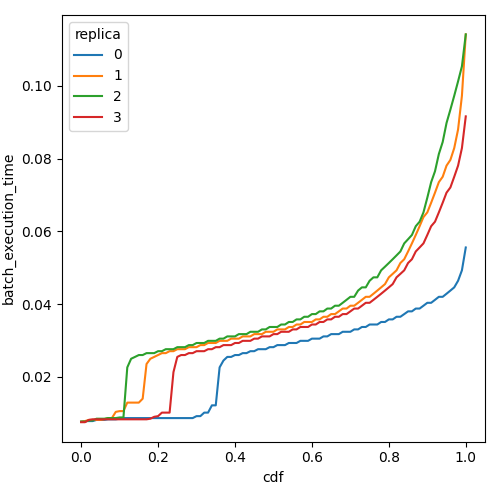

The file beside this chart, header and first rows:
cdf, batch_execution_time, replica
0.0, 0.007672, 0
0.01, 0.007827, 0
0.02, 0.007827, 0
0.03, 0.007827, 0
0.04, 0.008146, 0
0.05, 0.008146, 0
0.06, 0.008146, 0
0.07, 0.008311, 0
0.08, 0.008311, 0
0.09, 0.008311, 0
0.1, 0.008479, 0
0.11, 0.00865, 0
0.12, 0.00865, 0
0.13, 0.00865, 0
0.14, 0.00865, 0
0.15, 0.00865, 0
0.16, 0.00865, 0
0.17, 0.00865, 0
0.18, 0.00865, 0
0.19, 0.00865, 0
0.2, 0.00865, 0
0.21, 0.00865, 0
0.22, 0.00865, 0
0.23, 0.00865, 0
0.24, 0.00865, 0
0.25, 0.00865, 0
0.26, 0.00865, 0
0.27, 0.00865, 0
0.28, 0.00865, 0
0.29, 0.00865, 0
0.3, 0.009185, 0
0.31, 0.009185, 0
0.32, 0.01015, 0
0.33, 0.01015, 0
0.34, 0.01215, 0
0.35, 0.01215, 0
0.36, 0.02259, 0
0.37, 0.02447, 0
0.38, 0.02547, 0
0.39, 0.02547, 0
0.4, 0.02599, 0
0.41, 0.02599, 0
0.42, 0.02651, 0
0.43, 0.02651, 0
0.44, 0.02705, 0
0.45, 0.02705, 0
0.46, 0.02759, 0
0.47, 0.02759, 0
0.48, 0.02759, 0
0.49, 0.02815, 0
0.5, 0.02815, 0
0.51, 0.02872, 0
0.52, 0.02872, 0
0.53, 0.02872, 0
0.54, 0.0293, 0
0.55, 0.0293, 0
0.56, 0.0293, 0
0.57, 0.02989, 0
0.58, 0.02989, 0
0.59, 0.02989, 0
... 344 more rows
